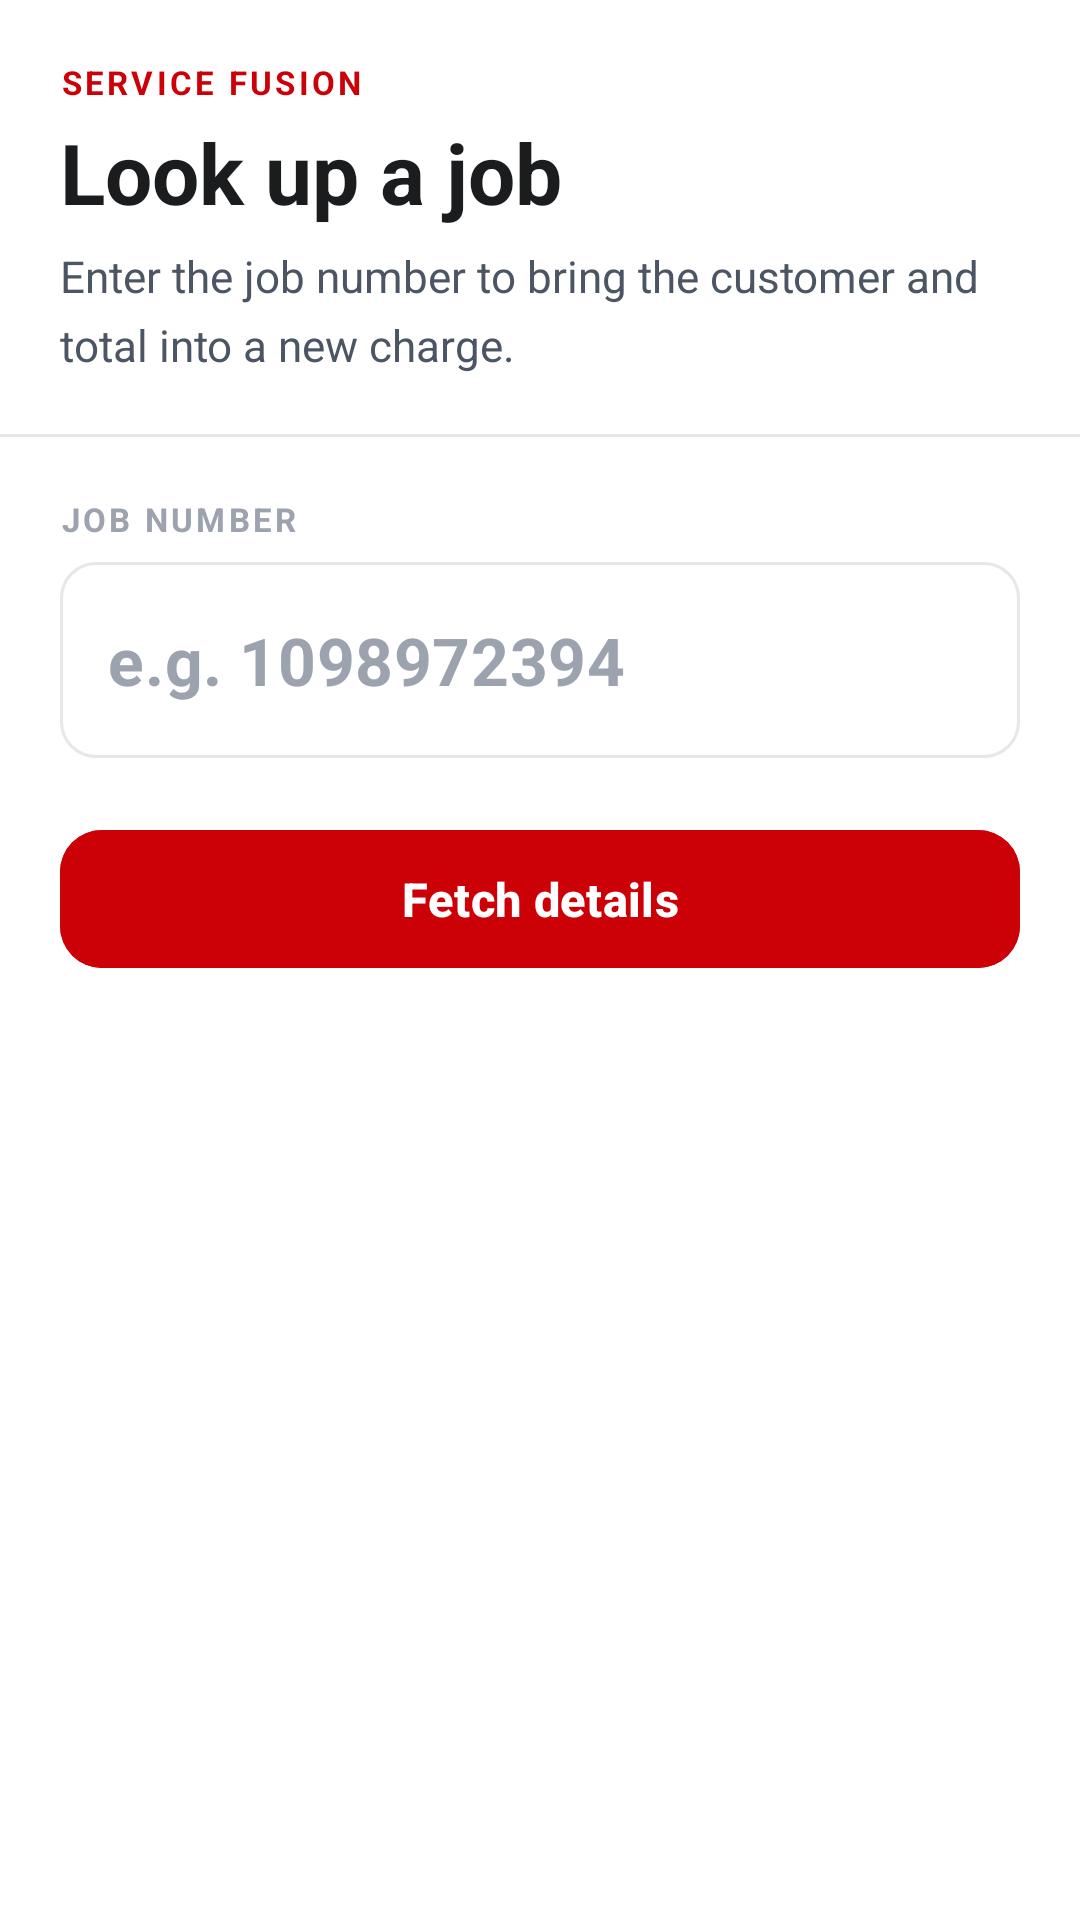

The Android layout XML behind this screen, and the referenced resources:
<!-- AndroidManifest.xml: application theme Theme.EmployeePOS2 -->
<!-- res/layout/activity_lookup.xml -->
<?xml version="1.0" encoding="utf-8"?>
<ScrollView xmlns:android="http://schemas.android.com/apk/res/android"
    xmlns:app="http://schemas.android.com/apk/res-auto"
    android:layout_width="match_parent"
    android:layout_height="match_parent"
    android:background="#FFFFFF"
    android:fillViewport="true">

    <LinearLayout
        android:layout_width="match_parent"
        android:layout_height="wrap_content"
        android:orientation="vertical">

        <LinearLayout
            android:layout_width="match_parent"
            android:layout_height="wrap_content"
            android:orientation="vertical"
            android:paddingHorizontal="20dp"
            android:paddingTop="20dp"
            android:paddingBottom="20dp">

            <TextView
                android:layout_width="wrap_content"
                android:layout_height="wrap_content"
                android:letterSpacing="0.1"
                android:text="SERVICE FUSION"
                android:textColor="#CC0007"
                android:textSize="11sp"
                android:textStyle="bold" />

            <TextView
                android:layout_width="match_parent"
                android:layout_height="wrap_content"
                android:layout_marginTop="4dp"
                android:text="Look up a job"
                android:textColor="#1A1C1E"
                android:textSize="28sp"
                android:textStyle="bold" />

            <TextView
                android:layout_width="match_parent"
                android:layout_height="wrap_content"
                android:layout_marginTop="6dp"
                android:lineSpacingMultiplier="1.3"
                android:text="Enter the job number to bring the customer and total into a new charge."
                android:textColor="#4B5563"
                android:textSize="14.5sp" />
        </LinearLayout>

        <View
            android:layout_width="match_parent"
            android:layout_height="1dp"
            android:background="#E5E7EB" />

        <LinearLayout
            android:layout_width="match_parent"
            android:layout_height="wrap_content"
            android:orientation="vertical"
            android:paddingHorizontal="20dp"
            android:paddingVertical="20dp">

            <TextView
                android:layout_width="match_parent"
                android:layout_height="wrap_content"
                android:layout_marginBottom="7dp"
                android:letterSpacing="0.1"
                android:text="JOB NUMBER"
                android:textColor="#9CA3AF"
                android:textSize="11sp"
                android:textStyle="bold" />

            <com.google.android.material.textfield.TextInputLayout
                style="@style/App.Field"
                android:layout_width="match_parent"
                android:layout_height="wrap_content">

                <com.google.android.material.textfield.TextInputEditText
                    android:id="@+id/lookupJobId"
                    android:layout_width="match_parent"
                    android:layout_height="wrap_content"
                    android:hint="e.g. 1098972394"
                    android:imeOptions="actionSearch"
                    android:inputType="number"
                    android:paddingVertical="18dp"
                    android:textColor="#1A1C1E"
                    android:textColorHint="#9CA3AF"
                    android:textSize="22sp"
                    android:textStyle="bold" />
            </com.google.android.material.textfield.TextInputLayout>

            <com.google.android.material.button.MaterialButton
                android:id="@+id/btnFetchJob"
                android:layout_width="match_parent"
                android:layout_height="54dp"
                android:layout_marginTop="20dp"
                android:backgroundTint="#CC0007"
                android:text="Fetch details"
                android:textAllCaps="false"
                android:textColor="#FFFFFF"
                android:textSize="15.5sp"
                android:textStyle="bold"
                app:cornerRadius="14dp"
                app:elevation="0dp" />
        </LinearLayout>
    </LinearLayout>
</ScrollView>
<!-- resources referenced by this layout -->
<resources>
  <style name="App.Field" parent="Widget.MaterialComponents.TextInputLayout.OutlinedBox">
          <item name="boxBackgroundColor">#FFFFFF</item>
          <item name="boxCornerRadiusTopStart">12dp</item>
          <item name="boxCornerRadiusTopEnd">12dp</item>
          <item name="boxCornerRadiusBottomStart">12dp</item>
          <item name="boxCornerRadiusBottomEnd">12dp</item>
          <item name="boxStrokeColor">@color/login_box_stroke</item>
          <item name="boxStrokeWidth">1dp</item>
          <item name="boxStrokeWidthFocused">1.6dp</item>
          <item name="hintEnabled">false</item>
      </style>
  <style name="Theme.EmployeePOS2" parent="Base.Theme.EmployeePOS2" />
  <style name="Base.Theme.EmployeePOS2" parent="Theme.Material3.DayNight.NoActionBar">
          
          <item name="colorPrimary">#CC0007</item>
          <item name="colorOnPrimary">#FFFFFF</item>
          <item name="colorPrimaryContainer">#FEE2E2</item>
          <item name="colorOnPrimaryContainer">#CC0007</item>
          <item name="colorSecondary">#CC0007</item>
          <item name="colorSecondaryContainer">#FEE2E2</item>
          <item name="colorOnSecondaryContainer">#CC0007</item>
          <item name="colorSurface">#FFFFFF</item>
          <item name="android:windowBackground">#FFFFFF</item>
      </style>
</resources>
